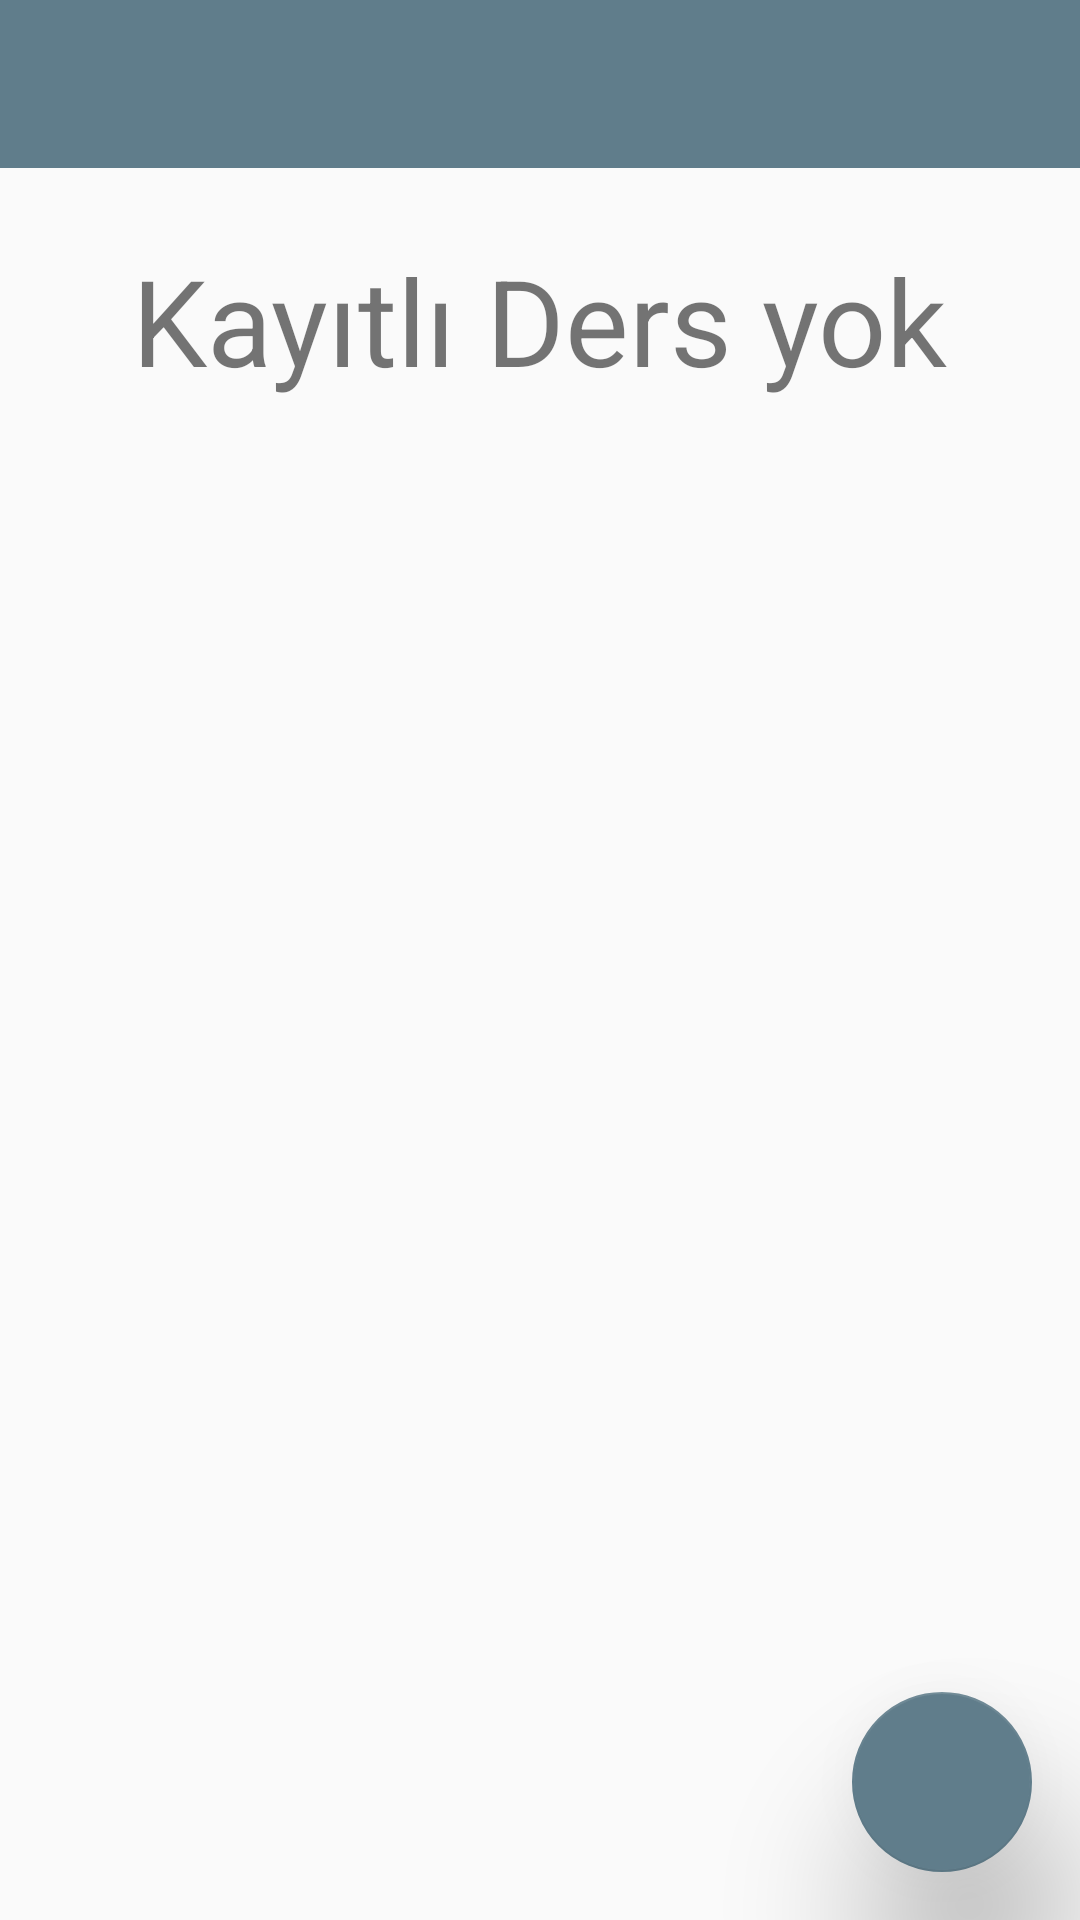

Produce the Android XML layout that renders to this screen, including the resource entries it uses.
<!-- AndroidManifest.xml: application theme AppTheme -->
<!-- res/layout/activity_root.xml -->
<?xml version="1.0" encoding="utf-8"?>
<android.support.constraint.ConstraintLayout xmlns:android="http://schemas.android.com/apk/res/android"
    xmlns:app="http://schemas.android.com/apk/res-auto"
    xmlns:tools="http://schemas.android.com/tools"
    android:id="@+id/rootLayout"
    android:layout_width="match_parent"
    android:layout_height="match_parent"
    tools:context=".Activities.Root">

    <android.support.design.widget.FloatingActionButton
        android:id="@+id/rootFab"
        android:layout_width="60dp"
        android:layout_height="60dp"
        android:layout_gravity="bottom|end"
        android:layout_marginEnd="16dp"
        android:layout_marginRight="16dp"
        android:layout_marginBottom="16dp"
        android:clickable="true"
        android:focusable="true"
        android:src="@drawable/fab"
        app:backgroundTint="@color/primary"
        app:elevation="30dp"
        app:fabCustomSize="60dp"
        app:fabSize="normal"
        app:layout_constraintBottom_toBottomOf="parent"
        app:layout_constraintEnd_toEndOf="parent"
        app:maxImageSize="50dp"
        app:rippleColor="@color/accent"
        app:useCompatPadding="false" />

    <android.support.v7.widget.Toolbar
        android:id="@+id/rootToolbar"
        android:layout_width="0dp"
        android:layout_height="wrap_content"
        android:background="?attr/colorPrimary"
        android:minHeight="?attr/actionBarSize"
        android:theme="?attr/actionBarTheme"
        app:layout_constraintEnd_toEndOf="parent"
        app:layout_constraintStart_toStartOf="parent"
        app:layout_constraintTop_toTopOf="parent" />

    <android.support.v7.widget.RecyclerView
        android:id="@+id/rootRecyclerView"
        android:layout_width="0dp"
        android:layout_height="0dp"
        app:layout_constraintBottom_toBottomOf="parent"
        app:layout_constraintEnd_toEndOf="parent"
        app:layout_constraintHorizontal_bias="1.0"
        app:layout_constraintStart_toStartOf="parent"
        app:layout_constraintTop_toBottomOf="@+id/rootToolbar">

    </android.support.v7.widget.RecyclerView>

    <TextView
        android:id="@+id/rootDersYok"
        android:layout_width="wrap_content"
        android:layout_height="wrap_content"
        android:layout_marginTop="24dp"
        android:text="@string/dersYok"
        android:textSize="40sp"
        app:layout_constraintEnd_toEndOf="parent"
        app:layout_constraintStart_toStartOf="parent"
        app:layout_constraintTop_toBottomOf="@+id/rootToolbar" />

</android.support.constraint.ConstraintLayout>
<!-- resources referenced by this layout -->
<resources>
  <color name="accent">#4CAF50</color>
  <color name="primary">#607D8B</color>
  <string name="dersYok">Kayıtlı Ders yok</string>
  <style name="AppTheme" parent="Theme.AppCompat.Light.DarkActionBar">
          
          <item name="colorPrimary">@color/primary</item>
          <item name="colorPrimaryDark">@color/primary_dark</item>
          <item name="colorAccent">@color/primary_dark</item>
          <item name="windowNoTitle">true</item>
          <item name="windowActionBar">false</item>
      </style>
  <color name="primary_dark">#455A64</color>
</resources>
